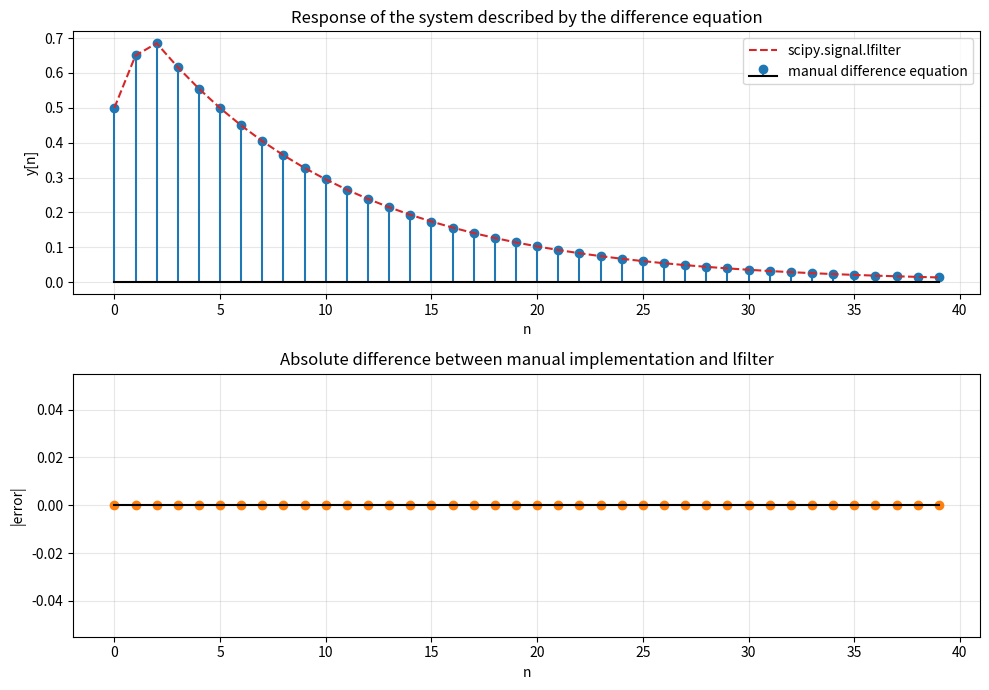

Write Python code to recreate this figure.
import numpy as np
import matplotlib.pyplot as plt
from scipy import signal

# ------------------------------------------------------------
# System coefficients:  a0*y[n] + a1*y[n-1] + ... = b0*x[n] + b1*x[n-1] + ...
# Solved recursively as:
#   y[n] = sum_{m=0..M} (b[m]/a0)*x[n-m] - sum_{k=1..N} (a[k]/a0)*y[n-k]
# ------------------------------------------------------------
a = np.array([1.0, -0.9])              # denominator (a[0] must be nonzero)
b = np.array([0.5, 0.2, 0.1])          # numerator
# Example: a = [1, -0.9], b = [0.5, 0.2, 0.1] -> IIR low-pass-ish filter

# Input signal: unit impulse (change freely, e.g. np.ones, sine, step...)
N = 40
x = np.zeros(N)
x[0] = 1.0                             # delta[n] -> y = impulse response h[n]

# ------------------------------------------------------------
# 1) Manual implementation of the difference equation (6.2)
# ------------------------------------------------------------
def lccde(b, a, x):
    """Solve y[n] = sum_m (b[m]/a0) x[n-m] - sum_k (a[k]/a0) y[n-k] (zero ICs)."""
    a0 = a[0]
    b_n = b / a0                        # normalized numerator
    a_n = a[1:] / a0                    # normalized feedback coefficients (a1..aN)
    M, Nfb = len(b_n), len(a_n)

    y = np.zeros(len(x))
    for n in range(len(x)):
        # feed-forward part: sum over m = 0..M of b[m]*x[n-m]
        s = 0.0
        for m in range(M):
            if 0 <= n - m < len(x):
                s += b_n[m] * x[n - m]
        # feedback part: subtract sum over k = 1..N of a[k]*y[n-k]
        for k in range(Nfb):
            if 0 <= n - (k + 1):
                s -= a_n[k] * y[n - (k + 1)]
        y[n] = s
    return y

y_own = lccde(b, a, x)

# ------------------------------------------------------------
# 2) Reference: scipy.signal.lfilter (equivalent of Matlab filter())
# ------------------------------------------------------------
y_sp = signal.lfilter(b, a, x)

# ------------------------------------------------------------
# 3) Compare
# ------------------------------------------------------------
err = np.abs(y_own - y_sp)
print(f"max |y_own - lfilter| = {err.max():.3e}")

# ------------------------------------------------------------
# 4) Plot
# ------------------------------------------------------------
n = np.arange(N)
fig, axes = plt.subplots(2, 1, figsize=(10, 7))

axes[0].stem(n, y_own, linefmt="C0-", markerfmt="C0o", basefmt="k-",
             label="manual difference equation")
axes[0].plot(n, y_sp, "C3--", lw=1.5, label="scipy.signal.lfilter")
axes[0].set_xlabel("n")
axes[0].set_ylabel("y[n]")
axes[0].set_title("Response of the system described by the difference equation")
axes[0].legend()
axes[0].grid(True, alpha=0.3)

axes[1].stem(n, err, linefmt="C1-", markerfmt="C1o", basefmt="k-")
axes[1].set_xlabel("n")
axes[1].set_ylabel("|error|")
axes[1].set_title("Absolute difference between manual implementation and lfilter")
axes[1].grid(True, alpha=0.3)

plt.tight_layout()
plt.show()
